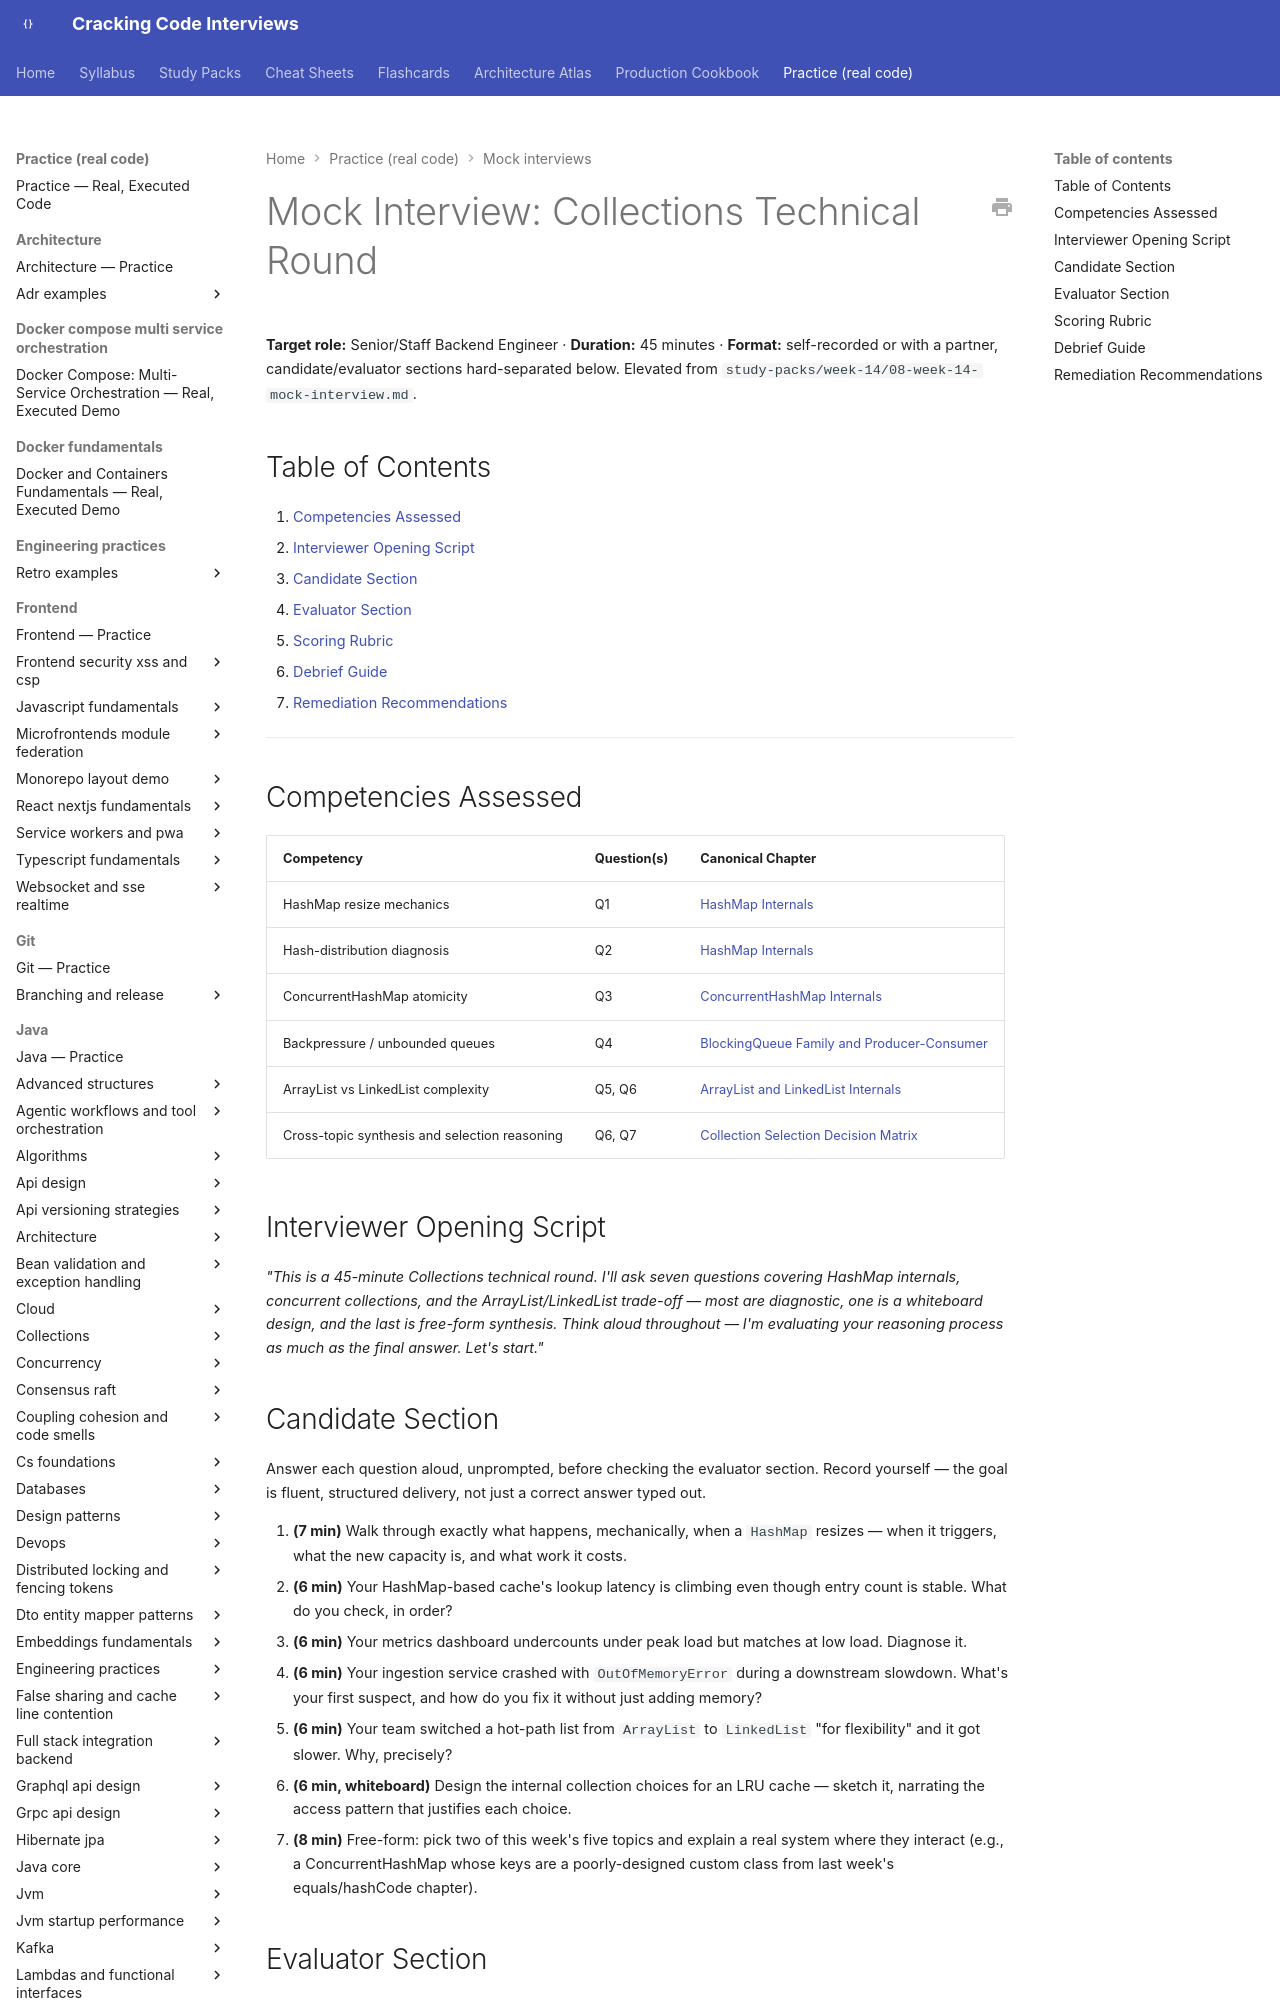

repository: JuanMelendres/cracking-code-interviews · page: practice/mock-interviews/collections-technical-round/index.html · generator: mkdocs

---
title: "Mock Interview: Collections Technical Round (45 min)"
slug: collections-technical-round
document_type: mock-interview
status: draft
version: 1.0
last_updated: 2026-08-11
target_levels:
  - senior
  - staff
duration_minutes: 45
competencies:
  - HashMap internals and resize mechanics
  - Hash-distribution diagnosis under load
  - ConcurrentHashMap atomicity and compound operations
  - Backpressure and unbounded-queue failure modes
  - ArrayList vs LinkedList complexity trade-offs
related:
  - ../../syllabus/02-java/collections/hashmap-internals.md
  - ../../syllabus/02-java/collections/concurrenthashmap-internals.md
  - ../../syllabus/02-java/collections/blockingqueue-family.md
  - ../../syllabus/02-java/collections/arraylist-and-linkedlist-internals.md
  - ../../syllabus/02-java/collections/collection-selection-decision-matrix.md
source: ../../study-packs/week-14/08-week-14-mock-interview.md
official_references: []
---

# Mock Interview: Collections Technical Round

**Target role:** Senior/Staff Backend Engineer · **Duration:** 45 minutes · **Format:** self-recorded or with a partner, candidate/evaluator sections hard-separated below. Elevated from `study-packs/week-14/08-week-14-mock-interview.md`.

## Table of Contents

1. [Competencies Assessed](#competencies-assessed)
2. [Interviewer Opening Script](#interviewer-opening-script)
3. [Candidate Section](#candidate-section)
4. [Evaluator Section](#evaluator-section)
5. [Scoring Rubric](#scoring-rubric)
6. [Debrief Guide](#debrief-guide)
7. [Remediation Recommendations](#remediation-recommendations)

---

## Competencies Assessed

| Competency | Question(s) | Canonical Chapter |
|---|---|---|
| HashMap resize mechanics | Q1 | [HashMap Internals](../../syllabus/02-java/collections/hashmap-internals.md) |
| Hash-distribution diagnosis | Q2 | [HashMap Internals](../../syllabus/02-java/collections/hashmap-internals.md) |
| ConcurrentHashMap atomicity | Q3 | [ConcurrentHashMap Internals](../../syllabus/02-java/collections/concurrenthashmap-internals.md) |
| Backpressure / unbounded queues | Q4 | [BlockingQueue Family and Producer-Consumer](../../syllabus/02-java/collections/blockingqueue-family.md) |
| ArrayList vs LinkedList complexity | Q5, Q6 | [ArrayList and LinkedList Internals](../../syllabus/02-java/collections/arraylist-and-linkedlist-internals.md) |
| Cross-topic synthesis and selection reasoning | Q6, Q7 | [Collection Selection Decision Matrix](../../syllabus/02-java/collections/collection-selection-decision-matrix.md) |

## Interviewer Opening Script

*"This is a 45-minute Collections technical round. I'll ask seven questions covering HashMap internals, concurrent collections, and the ArrayList/LinkedList trade-off — most are diagnostic, one is a whiteboard design, and the last is free-form synthesis. Think aloud throughout — I'm evaluating your reasoning process as much as the final answer. Let's start."*
